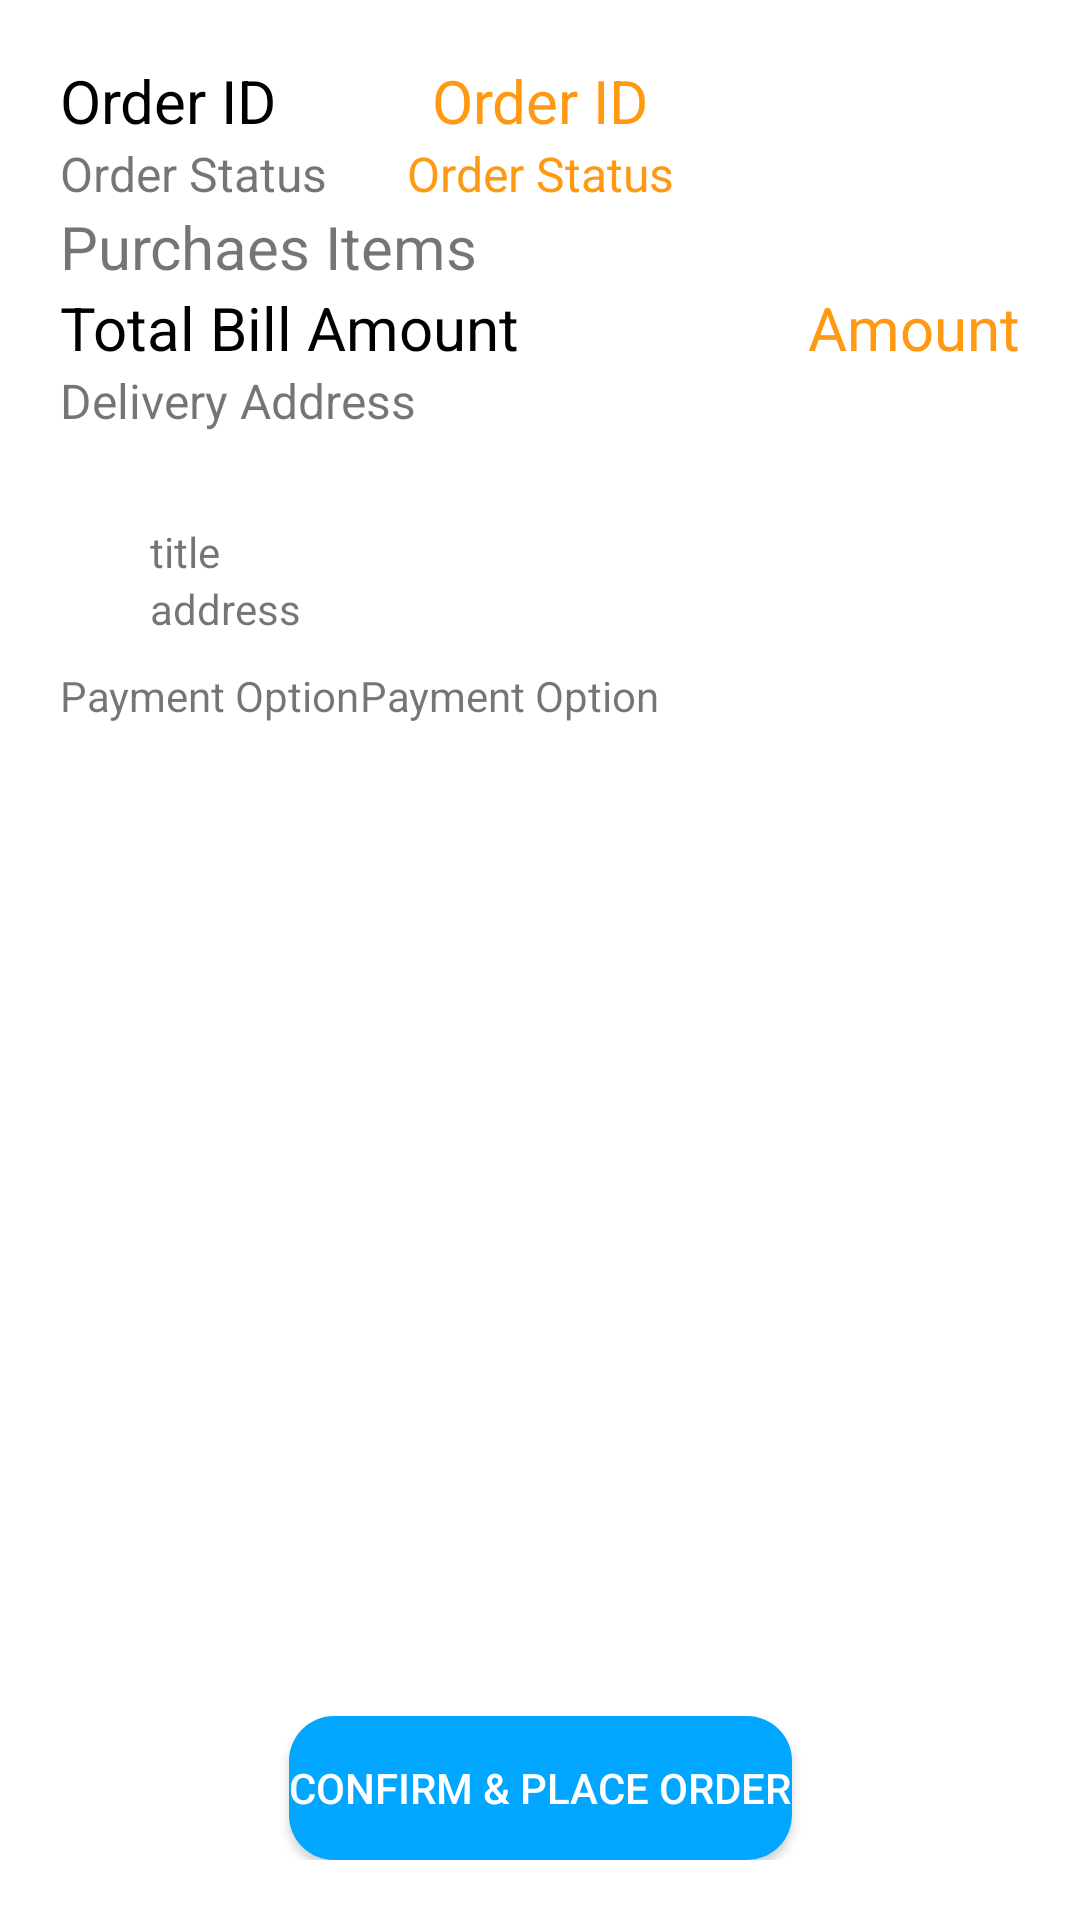

Reconstruct the res/layout file that produces this screen, plus the resources it refers to.
<!-- AndroidManifest.xml: application theme Theme.Ecommerce -->
<!-- res/layout/fragment_order_detail.xml -->
<?xml version="1.0" encoding="utf-8"?>
<androidx.constraintlayout.widget.ConstraintLayout xmlns:android="http://schemas.android.com/apk/res/android"
    xmlns:app="http://schemas.android.com/apk/res-auto"
    android:layout_width="match_parent"
    android:layout_height="match_parent"
    android:padding="20dp"
    xmlns:tools="http://schemas.android.com/tools">

    <androidx.appcompat.widget.AppCompatTextView
        android:layout_width="wrap_content"
        android:layout_height="wrap_content"
        android:text="Order ID"
        android:textSize="20sp"
        android:textColor="@color/black"
        app:layout_constraintStart_toStartOf="parent"
        app:layout_constraintTop_toTopOf="parent" />

    <androidx.appcompat.widget.AppCompatTextView
        android:id="@+id/tv_order_detail_id"
        android:layout_width="wrap_content"
        android:layout_height="wrap_content"
        android:text="Order ID"
        android:textSize="20sp"
        android:textColor="@color/orange"
        app:layout_constraintStart_toStartOf="parent"
        app:layout_constraintEnd_toEndOf="parent"
        app:layout_constraintTop_toTopOf="parent" />

    <androidx.appcompat.widget.AppCompatTextView
        android:layout_width="wrap_content"
        android:layout_height="wrap_content"
        android:text="Order Status"
        android:textSize="16sp"
        app:layout_constraintStart_toStartOf="parent"
        app:layout_constraintTop_toBottomOf="@id/tv_order_detail_id"/>

    <androidx.appcompat.widget.AppCompatTextView
        android:id="@+id/tv_order_detail_state"
        android:layout_width="wrap_content"
        android:layout_height="wrap_content"
        android:text="Order Status"
        android:textSize="16sp"
        android:textColor="@color/orange"
        app:layout_constraintStart_toStartOf="parent"
        app:layout_constraintEnd_toEndOf="parent"
        app:layout_constraintTop_toBottomOf="@id/tv_order_detail_id"/>

    <androidx.appcompat.widget.AppCompatTextView
        android:id="@+id/tv_order_detail_title"
        android:layout_width="wrap_content"
        android:layout_height="wrap_content"
        android:text="Purchaes Items"
        android:textSize="20sp"
        app:layout_constraintStart_toStartOf="parent"
        app:layout_constraintTop_toBottomOf="@id/tv_order_detail_state"/>

    <androidx.recyclerview.widget.RecyclerView
        android:id="@+id/rv_order_detail_item"
        android:layout_width="match_parent"
        android:layout_height="wrap_content"
        app:layout_constraintTop_toBottomOf="@id/tv_order_detail_title"
        tools:itemCount="2"
        tools:listitem="@layout/view_cart_sample" />

    <androidx.appcompat.widget.AppCompatTextView
        android:id="@+id/tv_order_detail_total_bill_amount"
        android:layout_width="wrap_content"
        android:layout_height="wrap_content"
        android:text="Total Bill Amount"
        android:textColor="@color/black"
        android:textSize="20sp"
        app:layout_constraintStart_toStartOf="parent"
        app:layout_constraintTop_toBottomOf="@id/rv_order_detail_item" />

    <androidx.appcompat.widget.AppCompatTextView
        android:id="@+id/tv_order_detail_total_amount"
        android:layout_width="wrap_content"
        android:layout_height="wrap_content"
        android:text="Amount"
        android:textColor="@color/orange"
        android:textSize="20sp"
        app:layout_constraintEnd_toEndOf="parent"
        app:layout_constraintTop_toBottomOf="@id/rv_order_detail_item" />

    <androidx.appcompat.widget.AppCompatTextView
        android:id="@+id/tv_order_detail_delivery_address_top_title"
        android:layout_width="wrap_content"
        android:layout_height="wrap_content"
        android:text="Delivery Address"
        android:textSize="16sp"
        app:layout_constraintStart_toStartOf="parent"
        app:layout_constraintTop_toBottomOf="@id/tv_order_detail_total_amount" />

    <androidx.constraintlayout.widget.ConstraintLayout
        android:id="@+id/cl_order_detail_address"
        android:layout_width="match_parent"
        android:layout_height="wrap_content"
        android:layout_margin="20dp"
        android:padding="10dp"
        android:background="@drawable/shape_category_card"
        app:layout_constraintTop_toBottomOf="@id/tv_order_detail_delivery_address_top_title">



        <androidx.appcompat.widget.AppCompatTextView
            android:id="@+id/tv_order_detail_delivery_address_title_info"
            android:layout_width="wrap_content"
            android:layout_height="wrap_content"
            android:text="title"
            app:layout_constraintStart_toStartOf="parent"
            app:layout_constraintTop_toTopOf="parent" />



        <androidx.appcompat.widget.AppCompatTextView
            android:id="@+id/tv_order_detail_delivery_address_address_info"
            android:layout_width="wrap_content"
            android:layout_height="wrap_content"
            android:text="address"
            app:layout_constraintStart_toStartOf="parent"
            app:layout_constraintTop_toBottomOf="@id/tv_order_detail_delivery_address_title_info" />
    </androidx.constraintlayout.widget.ConstraintLayout>

    <androidx.appcompat.widget.AppCompatTextView
        android:id="@+id/tv_order_detail_payment_title"
        android:layout_width="wrap_content"
        android:layout_height="wrap_content"
        android:text="Payment Option"
        app:layout_constraintStart_toStartOf="parent"
        app:layout_constraintTop_toBottomOf="@id/cl_order_detail_address" />

    <androidx.appcompat.widget.AppCompatTextView
        android:id="@+id/tv_order_detail_payment_info"
        android:layout_width="wrap_content"
        android:layout_height="wrap_content"
        android:text="Payment Option"
        app:layout_constraintStart_toEndOf="@id/tv_order_detail_payment_title"
        app:layout_constraintTop_toBottomOf="@id/cl_order_detail_address" />

    <androidx.appcompat.widget.AppCompatButton
        android:id="@+id/btn_order_detail_item_place_order"
        android:layout_width="wrap_content"
        android:layout_height="wrap_content"
        android:background="@drawable/shape_button"
        android:text="Confirm &amp; Place Order"
        android:textColor="@color/white"
        app:layout_constraintBottom_toBottomOf="parent"
        app:layout_constraintEnd_toEndOf="parent"
        app:layout_constraintStart_toStartOf="parent" />
</androidx.constraintlayout.widget.ConstraintLayout>
<!-- res/layout/view_cart_sample.xml (included above) -->
<?xml version="1.0" encoding="utf-8"?>
<androidx.constraintlayout.widget.ConstraintLayout xmlns:android="http://schemas.android.com/apk/res/android"
    xmlns:app="http://schemas.android.com/apk/res-auto"
    android:layout_width="match_parent"
    android:layout_height="wrap_content"
    android:layout_margin="10dp"
    android:background="@drawable/shape_category_card"
    android:padding="5dp">

    <androidx.appcompat.widget.AppCompatImageView
        android:id="@+id/iv_cart_sample_im"
        android:layout_width="wrap_content"
        android:layout_height="wrap_content"
        android:src="@drawable/ic_baseline_shopping_cart_24"
        app:layout_constraintStart_toStartOf="parent"
        app:layout_constraintTop_toTopOf="parent" />

    <androidx.appcompat.widget.AppCompatTextView
        android:id="@+id/tv_cart_sample_name"
        android:layout_width="wrap_content"
        android:layout_height="wrap_content"
        android:text="Products Name"
        android:textColor="@color/black"
        android:textSize="15sp"
        app:layout_constraintStart_toEndOf="@id/iv_cart_sample_im"
        app:layout_constraintTop_toTopOf="parent" />


    <androidx.appcompat.widget.AppCompatTextView
        android:id="@+id/tv_cart_sample_price_title"
        android:layout_width="80dp"
        android:layout_height="wrap_content"
        android:text="Unit Price"
        android:textSize="10sp"
        app:layout_constraintStart_toEndOf="@id/iv_cart_sample_im"
        app:layout_constraintTop_toBottomOf="@id/tv_cart_sample_name" />

    <androidx.appcompat.widget.AppCompatTextView
        android:id="@+id/tv_cart_sample_price"
        android:layout_width="wrap_content"
        android:layout_height="wrap_content"
        android:text="Price"
        android:textSize="10sp"
        android:textColor="@color/black"
        app:layout_constraintStart_toEndOf="@id/tv_cart_sample_price_title"
        app:layout_constraintTop_toBottomOf="@id/tv_cart_sample_name" />

    <androidx.appcompat.widget.AppCompatTextView
        android:id="@+id/tv_cart_sample_quantity_title"
        android:layout_width="80dp"
        android:layout_height="wrap_content"
        android:text="Quantity"
        android:textSize="10sp"
        app:layout_constraintStart_toEndOf="@id/iv_cart_sample_im"
        app:layout_constraintTop_toBottomOf="@id/tv_cart_sample_price" />

    <androidx.appcompat.widget.AppCompatTextView
        android:id="@+id/tv_cart_sample_quantity"
        android:layout_width="wrap_content"
        android:layout_height="wrap_content"
        android:text="quantity"
        android:textColor="@color/black"
        android:textSize="15sp"
        app:layout_constraintStart_toEndOf="@id/tv_cart_sample_quantity_title"
        app:layout_constraintTop_toBottomOf="@id/tv_cart_sample_price" />


    <androidx.appcompat.widget.AppCompatTextView
        android:id="@+id/tv_cart_sample_amount_title"
        android:layout_width="80dp"
        android:layout_height="wrap_content"
        android:text="Amount"
        android:textSize="10sp"
        app:layout_constraintStart_toEndOf="@id/iv_cart_sample_im"
        app:layout_constraintTop_toBottomOf="@id/tv_cart_sample_quantity" />

    <androidx.appcompat.widget.AppCompatTextView
        android:id="@+id/tv_cart_sample_amount"
        android:layout_width="wrap_content"
        android:layout_height="wrap_content"
        android:text="Total Price"
        android:textColor="@color/black"
        android:textSize="15sp"
        app:layout_constraintStart_toEndOf="@id/tv_cart_sample_amount_title"
        app:layout_constraintTop_toBottomOf="@id/tv_cart_sample_quantity" />

</androidx.constraintlayout.widget.ConstraintLayout>
<!-- resources referenced by this layout -->
<resources>
  <color name="black">#FF000000</color>
  <color name="orange">#FF9912</color>
  <color name="white">#FFFFFFFF</color>
  <!-- drawable ic_baseline_shopping_cart_24 (drawable) -->
  <vector android:height="24dp" android:tint="#FFA200"
      android:viewportHeight="24" android:viewportWidth="24"
      android:width="24dp" xmlns:android="http://schemas.android.com/apk/res/android">
      <path android:fillColor="@android:color/white" android:pathData="M7,18c-1.1,0 -1.99,0.9 -1.99,2S5.9,22 7,22s2,-0.9 2,-2 -0.9,-2 -2,-2zM1,2v2h2l3.6,7.59 -1.35,2.45c-0.16,0.28 -0.25,0.61 -0.25,0.96 0,1.1 0.9,2 2,2h12v-2L7.42,15c-0.14,0 -0.25,-0.11 -0.25,-0.25l0.03,-0.12 0.9,-1.63h7.45c0.75,0 1.41,-0.41 1.75,-1.03l3.58,-6.49c0.08,-0.14 0.12,-0.31 0.12,-0.48 0,-0.55 -0.45,-1 -1,-1L5.21,4l-0.94,-2L1,2zM17,18c-1.1,0 -1.99,0.9 -1.99,2s0.89,2 1.99,2 2,-0.9 2,-2 -0.9,-2 -2,-2z"/>
  </vector>
  <!-- drawable shape_button (drawable) -->
  <?xml version="1.0" encoding="utf-8"?>
  <shape xmlns:android="http://schemas.android.com/apk/res/android" >
      <solid android:color="@color/sky_blue"/>
      <corners android:radius="15dp"/>
  </shape>
  <style name="Theme.Ecommerce" parent="Theme.MaterialComponents.DayNight.DarkActionBar">
          
          <item name="colorPrimary">@color/purple_500</item>
          <item name="colorPrimaryVariant">@color/purple_700</item>
          <item name="colorOnPrimary">@color/white</item>
          
          <item name="colorSecondary">@color/teal_200</item>
          <item name="colorSecondaryVariant">@color/teal_700</item>
          <item name="colorOnSecondary">@color/black</item>
          
          <item name="android:statusBarColor" tools:targetApi="l">?attr/colorPrimaryVariant</item>
          
          <item name="windowActionBar">false</item>
          <item name="windowNoTitle">true</item>
  
      </style>
  <color name="sky_blue">#FF00A6FF</color>
  <color name="purple_500">#FF6200EE</color>
  <color name="purple_700">#FF3700B3</color>
  <color name="teal_200">#FF03DAC5</color>
  <color name="teal_700">#FF018786</color>
</resources>
